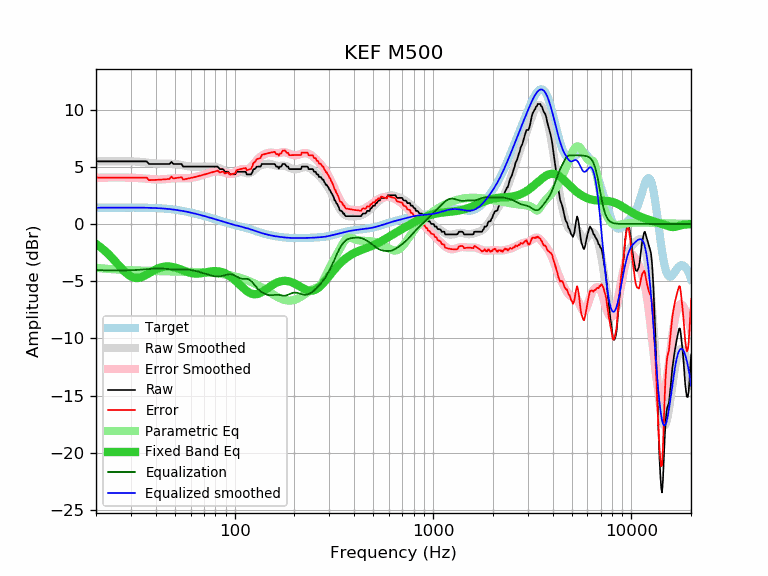

The data file committed next to this chart (first rows):
frequency, raw, error, smoothed, error_smoothed, equalization, parametric_eq, equalized_raw, equalized_smoothed, target
20, 5.47, 4.05, 5.46, 4.04, -4.04, -1.75, 1.43, 1.42, 1.42
21, 5.47, 4.05, 5.47, 4.05, -4.05, -2.01, 1.42, 1.42, 1.42
22, 5.47, 4.05, 5.47, 4.05, -4.05, -2.30, 1.42, 1.42, 1.42
23, 5.47, 4.05, 5.48, 4.05, -4.05, -2.60, 1.42, 1.42, 1.42
24, 5.47, 4.04, 5.48, 4.06, -4.06, -2.93, 1.41, 1.43, 1.43
25, 5.47, 4.04, 5.49, 4.06, -4.06, -3.26, 1.41, 1.43, 1.43
26, 5.47, 4.04, 5.49, 4.06, -4.06, -3.59, 1.41, 1.43, 1.43
27, 5.47, 4.04, 5.49, 4.06, -4.06, -3.91, 1.41, 1.43, 1.43
28, 5.47, 4.04, 5.48, 4.05, -4.05, -4.19, 1.42, 1.43, 1.43
29, 5.47, 4.04, 5.48, 4.05, -4.05, -4.42, 1.42, 1.43, 1.43
30, 5.47, 4.04, 5.47, 4.04, -4.04, -4.59, 1.43, 1.43, 1.43
31, 5.47, 4.04, 5.46, 4.03, -4.03, -4.69, 1.44, 1.43, 1.43
32, 5.47, 4.04, 5.45, 4.02, -4.02, -4.72, 1.45, 1.43, 1.43
33, 5.47, 4.04, 5.43, 4.01, -4.01, -4.70, 1.46, 1.43, 1.43
34, 5.47, 4.05, 5.41, 3.99, -3.99, -4.64, 1.48, 1.42, 1.42
35, 5.47, 4.05, 5.39, 3.97, -3.97, -4.54, 1.50, 1.42, 1.42
36, 5.47, 4.05, 5.36, 3.95, -3.95, -4.43, 1.52, 1.42, 1.42
37, 5.24, 3.83, 5.34, 3.93, -3.93, -4.30, 1.31, 1.41, 1.41
38, 5.24, 3.83, 5.32, 3.91, -3.91, -4.19, 1.33, 1.41, 1.41
39, 5.24, 3.84, 5.30, 3.90, -3.90, -4.08, 1.34, 1.40, 1.40
40, 5.24, 3.85, 5.28, 3.89, -3.89, -3.98, 1.35, 1.39, 1.39
41, 5.24, 3.86, 5.27, 3.89, -3.89, -3.89, 1.35, 1.38, 1.38
42, 5.24, 3.87, 5.26, 3.89, -3.89, -3.83, 1.35, 1.37, 1.37
43, 5.24, 3.88, 5.26, 3.90, -3.90, -3.77, 1.34, 1.36, 1.36
44, 5.24, 3.89, 5.26, 3.91, -3.91, -3.74, 1.33, 1.35, 1.35
45, 5.24, 3.91, 5.26, 3.92, -3.92, -3.72, 1.32, 1.33, 1.33
46, 5.24, 3.92, 5.26, 3.94, -3.94, -3.71, 1.30, 1.32, 1.32
47, 5.24, 3.94, 5.26, 3.96, -3.96, -3.72, 1.28, 1.30, 1.30
48, 5.43, 4.15, 5.25, 3.97, -3.97, -3.74, 1.46, 1.28, 1.28
49, 5.24, 3.98, 5.25, 3.98, -3.98, -3.77, 1.26, 1.26, 1.26
50, 5.24, 4.00, 5.24, 3.99, -3.99, -3.80, 1.25, 1.24, 1.24
51, 5.24, 4.02, 5.22, 4.00, -4.00, -3.85, 1.24, 1.22, 1.22
52, 5.24, 4.04, 5.20, 4.00, -4.00, -3.90, 1.24, 1.20, 1.20
53, 5.24, 4.06, 5.17, 4.00, -4.00, -3.95, 1.24, 1.18, 1.18
54, 5.24, 4.09, 5.15, 3.99, -3.99, -4.01, 1.25, 1.15, 1.15
55, 5.01, 3.88, 5.12, 3.99, -3.99, -4.06, 1.02, 1.13, 1.13
56, 5.01, 3.91, 5.09, 3.99, -3.99, -4.11, 1.02, 1.10, 1.10
57, 5.01, 3.93, 5.07, 3.99, -3.99, -4.16, 1.02, 1.08, 1.08
58, 5.01, 3.96, 5.05, 4.00, -4.00, -4.21, 1.01, 1.05, 1.05
59, 5.01, 3.99, 5.03, 4.01, -4.01, -4.25, 1.00, 1.02, 1.02
60, 5.01, 4.02, 5.01, 4.02, -4.02, -4.28, 0.99, 0.99, 0.99
61, 5.01, 4.04, 5.01, 4.04, -4.04, -4.30, 0.97, 0.97, 0.97
62, 5.01, 4.07, 5.00, 4.06, -4.06, -4.32, 0.95, 0.94, 0.94
63, 5.01, 4.10, 5.00, 4.09, -4.09, -4.33, 0.92, 0.91, 0.91
64, 5.01, 4.13, 5.00, 4.12, -4.12, -4.34, 0.89, 0.88, 0.88
65, 5.01, 4.16, 5.00, 4.15, -4.15, -4.33, 0.86, 0.85, 0.85
66, 5.01, 4.19, 5.00, 4.18, -4.18, -4.33, 0.83, 0.82, 0.82
67, 5.01, 4.22, 5.00, 4.21, -4.21, -4.31, 0.80, 0.79, 0.79
68, 5.01, 4.25, 5.01, 4.25, -4.25, -4.30, 0.76, 0.76, 0.76
69, 5.01, 4.28, 5.01, 4.28, -4.28, -4.28, 0.73, 0.73, 0.73
70, 5.01, 4.31, 5.01, 4.31, -4.31, -4.26, 0.70, 0.70, 0.70
71, 5.01, 4.34, 5.02, 4.34, -4.34, -4.24, 0.67, 0.67, 0.67
72, 5.01, 4.37, 5.02, 4.38, -4.38, -4.21, 0.63, 0.64, 0.64
73, 5.01, 4.40, 5.02, 4.41, -4.41, -4.19, 0.60, 0.61, 0.61
74, 5.01, 4.43, 5.02, 4.44, -4.44, -4.18, 0.57, 0.58, 0.58
75, 5.01, 4.46, 5.02, 4.47, -4.47, -4.16, 0.54, 0.55, 0.55
76, 5.01, 4.49, 5.02, 4.50, -4.50, -4.14, 0.51, 0.52, 0.52
77, 5.01, 4.52, 5.02, 4.52, -4.52, -4.13, 0.49, 0.49, 0.49
78, 5.01, 4.54, 5.01, 4.54, -4.54, -4.12, 0.47, 0.47, 0.47
79, 5.01, 4.57, 5.00, 4.56, -4.56, -4.12, 0.45, 0.44, 0.44
... 553 more rows
